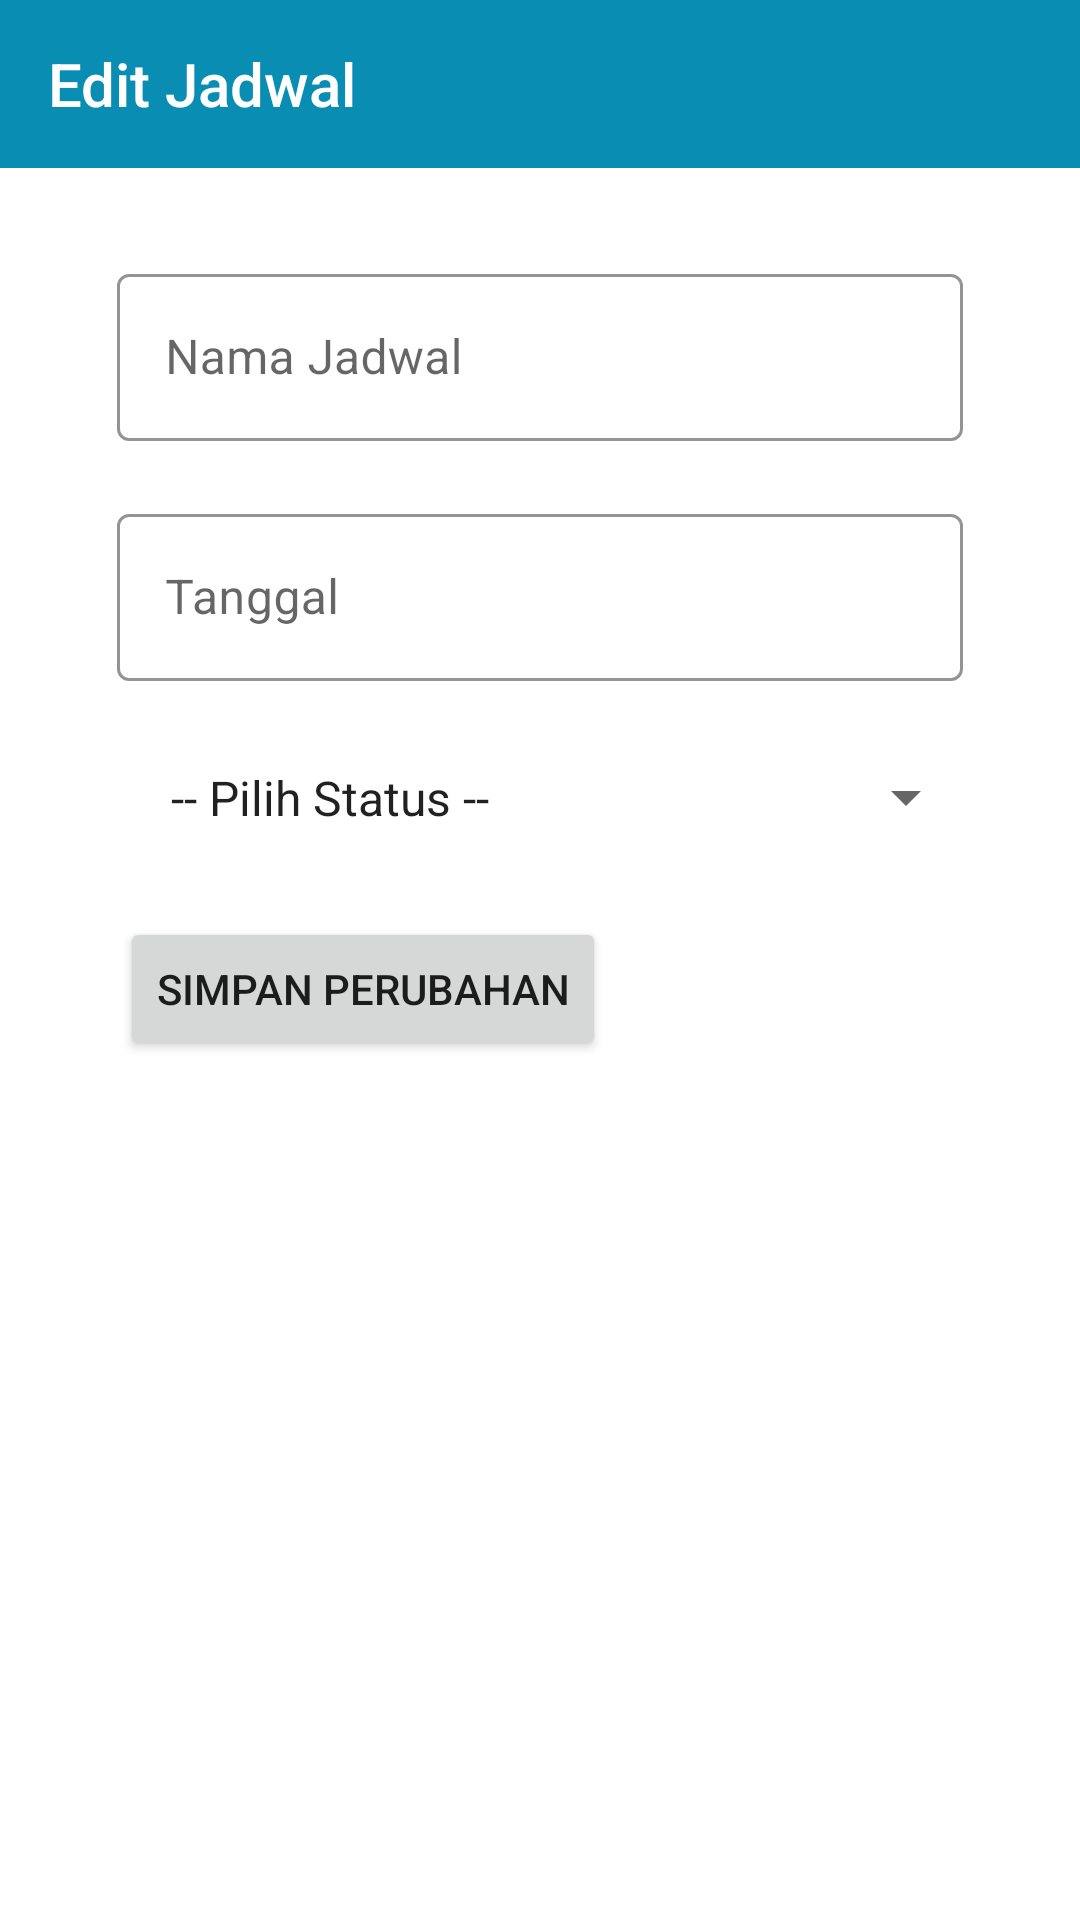

Here is an Android app screen rendered from its layout file. Give the layout XML and the strings, colors and styles it references.
<!-- AndroidManifest.xml: application theme Theme.Posyandu -->
<!-- res/layout/activity_edit_jadwal.xml -->
<?xml version="1.0" encoding="utf-8"?>
<RelativeLayout xmlns:android="http://schemas.android.com/apk/res/android"
    xmlns:app="http://schemas.android.com/apk/res-auto"
    xmlns:tools="http://schemas.android.com/tools"
    android:layout_width="match_parent"
    android:layout_height="match_parent"
    tools:context=".EditJadwalActivity">

    <com.google.android.material.appbar.AppBarLayout
        android:id="@+id/toolbar_layout"
        android:layout_width="match_parent"
        android:layout_height="wrap_content">

        <androidx.appcompat.widget.Toolbar
            android:id="@+id/toolbar"
            style="@style/Widget.Custom.Toolbar"
            android:layout_width="match_parent"
            android:layout_height="?attr/actionBarSize"
            app:navigationIcon="@drawable/ic_back"
            app:title="Edit Jadwal"
            app:titleTextColor="@color/white"/>

    </com.google.android.material.appbar.AppBarLayout>

    <LinearLayout
        android:layout_below="@id/toolbar_layout"
        android:layout_width="match_parent"
        android:layout_height="wrap_content"
        android:orientation="vertical"
        android:layout_marginLeft="30dp"
        android:layout_marginRight="30dp"
        android:layout_marginTop="20dp">

        <com.google.android.material.textfield.TextInputLayout
            style="@style/Widget.Custom.Textinputlayout"
            android:layout_width="match_parent"
            android:layout_height="wrap_content"
            android:layout_margin="4dp"
            android:padding="5dp"
            android:hint="Nama Jadwal">
            <com.google.android.material.textfield.TextInputEditText
                android:id="@+id/et_nama_jadwal"
                android:layout_width="match_parent"
                android:layout_height="wrap_content"
                android:inputType="text"/>
        </com.google.android.material.textfield.TextInputLayout>

        <com.google.android.material.textfield.TextInputLayout
            style="@style/Widget.Custom.Textinputlayout"
            android:layout_width="match_parent"
            android:layout_height="wrap_content"
            android:layout_margin="4dp"
            android:padding="5dp"
            android:hint="Tanggal">
            <com.google.android.material.textfield.TextInputEditText
                android:id="@+id/et_tanggal"
                android:layout_width="match_parent"
                android:layout_height="wrap_content"
                android:inputType="date"/>
        </com.google.android.material.textfield.TextInputLayout>

        <Spinner
            android:layout_width="match_parent"
            android:layout_height="wrap_content"
            android:id="@+id/listItem"
            android:entries="@array/status_jadwal"
            android:padding="15dp"
            android:layout_margin="4dp"
            android:spinnerMode="dropdown"/>

        <Button
            android:layout_width="wrap_content"
            android:layout_height="wrap_content"
            android:layout_marginLeft="10dp"
            android:layout_marginTop="10dp"
            android:text="Simpan Perubahan"/>
    </LinearLayout>
</RelativeLayout>
<!-- resources referenced by this layout -->
<resources>
  <string-array name="status_jadwal">
          <item>-- Pilih Status --</item>
          <item>Selesai</item>
          <item>Belum Selesai</item>
      </string-array>
  <color name="white">#FFFFFFFF</color>
  <style name="Widget.Custom.Textinputlayout" parent="Widget.MaterialComponents.TextInputLayout.OutlinedBox">
         <item name="hintTextAppearance">@style/TextAppearance.Custom.TextInputLayout.HintText</item>
          <item name="hintTextColor">@color/text_color</item>
          <item name="boxStrokeColor">@color/primary_dark</item>
      </style>
  <style name="Widget.Custom.Toolbar" parent="Widget.AppCompat.Toolbar">
          <item name="android:background">@color/primary_dark</item>
          <item name="android:theme">@style/ThemeOverlay.AppCompat.Dark.ActionBar</item>
          <item name="popupTheme">@style/ThemeOverlay.AppCompat.Light</item>
      </style>
  <style name="Theme.Posyandu" parent="Theme.MaterialComponents.DayNight.NoActionBar">
          
          <item name="colorPrimary">@color/primary_dark</item>
          <item name="colorPrimaryVariant">@color/primary_soft</item>
          <item name="colorOnPrimary">@color/white</item>
          
          <item name="colorSecondary">@color/teal_200</item>
          <item name="colorSecondaryVariant">@color/teal_700</item>
          <item name="colorOnSecondary">@color/black</item>
          
          <item name="android:statusBarColor" tools:targetApi="l">?attr/colorPrimaryVariant</item>
          
      </style>
  <style name="TextAppearance.Custom.TextInputLayout.HintText" parent="TextAppearance.MaterialComponents.Subtitle2">
          <item name="android:textColor">@color/text_color</item>
      </style>
  <color name="text_color">#442C2E</color>
  <color name="primary_dark">#098DB3</color>
  <color name="primary_soft">#3694AF</color>
  <color name="teal_200">#FF03DAC5</color>
  <color name="teal_700">#FF018786</color>
  <color name="black">#FF000000</color>
</resources>
